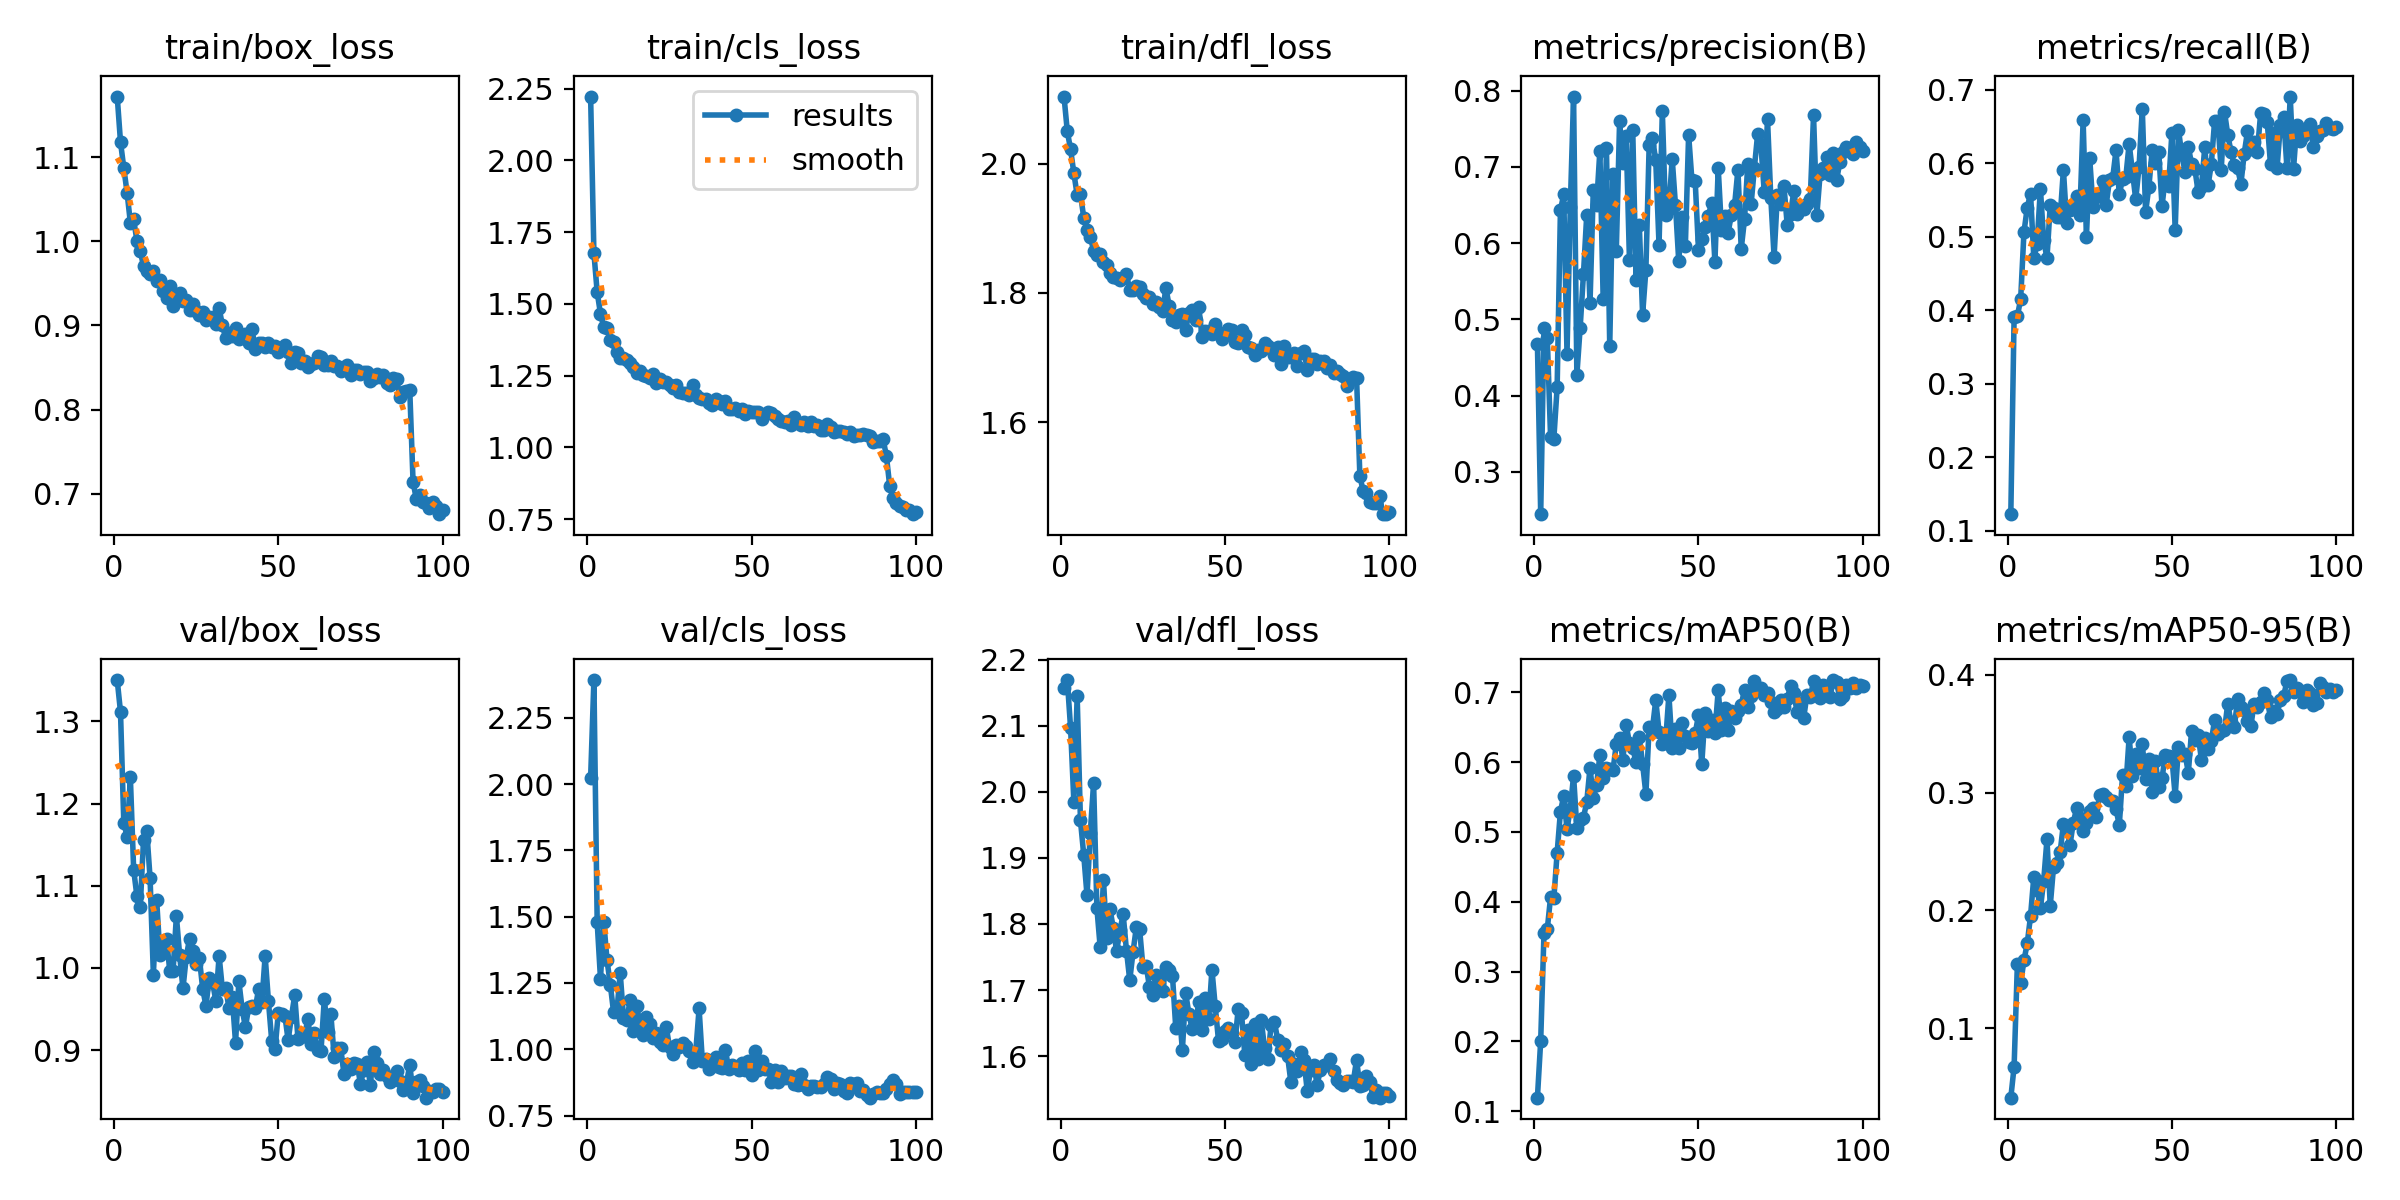

Values plotted in this chart, from the file beside it:
epoch, train/box_loss, train/cls_loss, train/dfl_loss, metrics/precision(B), metrics/recall(B), metrics/mAP50(B), metrics/mAP50-95(B), val/box_loss, val/cls_loss, val/dfl_loss, lr/pg0, lr/pg1, lr/pg2
1, 1.172, 2.223, 2.104, 0.468, 0.1224, 0.1193, 0.0413, 1.35, 2.022, 2.157, 0.0003814, 0.0003814, 0.0003814
2, 1.118, 1.678, 2.05, 0.2445, 0.3906, 0.2009, 0.06747, 1.312, 2.393, 2.169, 0.0007604, 0.0007604, 0.0007604
3, 1.087, 1.541, 2.022, 0.4886, 0.3918, 0.3552, 0.155, 1.177, 1.478, 2.096, 0.0009801, 0.0009801, 0.0009801
4, 1.058, 1.466, 1.985, 0.476, 0.4154, 0.3606, 0.1384, 1.16, 1.267, 1.984, 0.0009702, 0.0009702, 0.0009702
5, 1.022, 1.419, 1.951, 0.346, 0.5062, 0.4064, 0.1577, 1.232, 1.481, 2.145, 0.0009602, 0.0009602, 0.0009602
6, 1.026, 1.417, 1.953, 0.3437, 0.5395, 0.405, 0.1722, 1.12, 1.335, 1.957, 0.0009503, 0.0009503, 0.0009503
7, 1, 1.375, 1.916, 0.4108, 0.5587, 0.47, 0.1952, 1.087, 1.243, 1.905, 0.0009403, 0.0009403, 0.0009403
8, 0.9881, 1.367, 1.897, 0.643, 0.4705, 0.5291, 0.2287, 1.074, 1.139, 1.843, 0.0009304, 0.0009304, 0.0009304
9, 0.9709, 1.333, 1.887, 0.664, 0.4902, 0.5515, 0.2176, 1.156, 1.143, 1.938, 0.0009205, 0.0009205, 0.0009205
10, 0.9642, 1.313, 1.865, 0.455, 0.5655, 0.5042, 0.2017, 1.166, 1.288, 2.013, 0.0009105, 0.0009105, 0.0009105
11, 0.9608, 1.312, 1.859, 0.6474, 0.4949, 0.5332, 0.2253, 1.109, 1.12, 1.824, 0.0009006, 0.0009006, 0.0009006
12, 0.9648, 1.306, 1.86, 0.7922, 0.4708, 0.5804, 0.2603, 0.992, 1.109, 1.765, 0.0008906, 0.0008906, 0.0008906
13, 0.9527, 1.294, 1.848, 0.427, 0.5435, 0.5054, 0.2041, 1.083, 1.185, 1.866, 0.0008807, 0.0008807, 0.0008807
14, 0.9536, 1.281, 1.844, 0.4889, 0.5387, 0.517, 0.2371, 1.016, 1.069, 1.779, 0.0008707, 0.0008707, 0.0008707
15, 0.9408, 1.26, 1.83, 0.559, 0.5265, 0.5204, 0.2407, 1.03, 1.164, 1.822, 0.0008608, 0.0008608, 0.0008608
16, 0.9321, 1.265, 1.825, 0.6367, 0.5263, 0.5427, 0.2493, 1.035, 1.097, 1.793, 0.0008509, 0.0008509, 0.0008509
17, 0.9464, 1.252, 1.822, 0.5211, 0.5909, 0.5919, 0.2734, 0.9961, 1.052, 1.759, 0.0008409, 0.0008409, 0.0008409
18, 0.9229, 1.25, 1.821, 0.67, 0.5183, 0.5492, 0.2704, 0.9968, 1.121, 1.79, 0.000831, 0.000831, 0.000831
19, 0.9288, 1.242, 1.822, 0.6501, 0.5358, 0.5667, 0.2555, 1.063, 1.096, 1.814, 0.000821, 0.000821, 0.000821
20, 0.9388, 1.254, 1.83, 0.7213, 0.5424, 0.6103, 0.2743, 1.015, 1.042, 1.76, 0.0008111, 0.0008111, 0.0008111
21, 0.9292, 1.225, 1.804, 0.5272, 0.5554, 0.5775, 0.2866, 0.975, 1.06, 1.715, 0.0008012, 0.0008012, 0.0008012
22, 0.9307, 1.237, 1.804, 0.7247, 0.53, 0.5923, 0.2782, 1.013, 1.027, 1.758, 0.0007912, 0.0007912, 0.0007912
23, 0.9185, 1.229, 1.811, 0.4649, 0.6584, 0.5907, 0.2674, 1.036, 1.016, 1.795, 0.0007813, 0.0007813, 0.0007813
24, 0.9249, 1.227, 1.81, 0.6904, 0.4992, 0.5884, 0.2743, 1.021, 1.085, 1.792, 0.0007713, 0.0007713, 0.0007713
25, 0.917, 1.219, 1.798, 0.5902, 0.6065, 0.6261, 0.284, 1.005, 1.009, 1.735, 0.0007614, 0.0007614, 0.0007614
26, 0.9126, 1.207, 1.793, 0.7598, 0.5411, 0.635, 0.2873, 1.012, 0.9807, 1.737, 0.0007514, 0.0007514, 0.0007514
27, 0.9165, 1.217, 1.793, 0.7057, 0.5544, 0.6035, 0.2796, 0.9748, 1.016, 1.704, 0.0007415, 0.0007415, 0.0007415
28, 0.906, 1.195, 1.782, 0.7404, 0.5569, 0.6528, 0.2983, 0.9537, 1.009, 1.692, 0.0007316, 0.0007316, 0.0007316
29, 0.9103, 1.19, 1.786, 0.5776, 0.5754, 0.6277, 0.2989, 0.9878, 1.024, 1.723, 0.0007216, 0.0007216, 0.0007216
30, 0.9101, 1.188, 1.778, 0.7484, 0.5428, 0.6197, 0.2962, 0.9829, 1.011, 1.71, 0.0007117, 0.0007117, 0.0007117
31, 0.9019, 1.185, 1.772, 0.5515, 0.5767, 0.6004, 0.2934, 0.9598, 0.9923, 1.699, 0.0007017, 0.0007017, 0.0007017
32, 0.9205, 1.217, 1.808, 0.6232, 0.58, 0.6365, 0.2926, 1.015, 0.9514, 1.735, 0.0006918, 0.0006918, 0.0006918
33, 0.9002, 1.183, 1.78, 0.506, 0.6176, 0.5972, 0.2859, 0.974, 0.9915, 1.731, 0.0006819, 0.0006819, 0.0006819
34, 0.8848, 1.174, 1.759, 0.565, 0.5578, 0.5544, 0.2723, 0.9762, 1.154, 1.721, 0.0006719, 0.0006719, 0.0006719
35, 0.8907, 1.167, 1.754, 0.729, 0.5783, 0.651, 0.3149, 0.9508, 0.9539, 1.642, 0.000662, 0.000662, 0.000662
36, 0.8869, 1.167, 1.766, 0.7377, 0.5815, 0.6479, 0.3052, 0.9645, 0.9642, 1.675, 0.000652, 0.000652, 0.000652
37, 0.8964, 1.155, 1.768, 0.7085, 0.6266, 0.6889, 0.347, 0.9089, 0.9243, 1.609, 0.0006421, 0.0006421, 0.0006421
38, 0.8838, 1.149, 1.742, 0.5972, 0.5886, 0.6436, 0.3141, 0.9841, 0.9471, 1.695, 0.0006321, 0.0006321, 0.0006321
39, 0.8878, 1.167, 1.77, 0.7729, 0.5507, 0.6254, 0.3327, 0.9502, 0.9692, 1.664, 0.0006222, 0.0006222, 0.0006222
40, 0.89, 1.161, 1.774, 0.6366, 0.5943, 0.6301, 0.3208, 0.9278, 0.9349, 1.64, 0.0006122, 0.0006122, 0.0006122
41, 0.8797, 1.152, 1.757, 0.6446, 0.674, 0.6962, 0.3409, 0.9523, 0.9292, 1.648, 0.0006023, 0.0006023, 0.0006023
42, 0.8952, 1.163, 1.779, 0.7108, 0.5334, 0.6204, 0.3111, 0.9535, 0.9989, 1.682, 0.0005924, 0.0005924, 0.0005924
43, 0.8724, 1.133, 1.731, 0.6496, 0.5677, 0.6471, 0.3285, 0.9509, 0.9265, 1.639, 0.0005824, 0.0005824, 0.0005824
44, 0.879, 1.133, 1.742, 0.5759, 0.6179, 0.6201, 0.3005, 0.9741, 0.9421, 1.688, 0.0005725, 0.0005725, 0.0005725
45, 0.8789, 1.137, 1.74, 0.6349, 0.5996, 0.6565, 0.3265, 0.9581, 0.9318, 1.656, 0.0005625, 0.0005625, 0.0005625
46, 0.8745, 1.128, 1.737, 0.5957, 0.6153, 0.6368, 0.3044, 1.015, 0.9221, 1.731, 0.0005526, 0.0005526, 0.0005526
47, 0.8797, 1.135, 1.752, 0.7421, 0.5415, 0.6284, 0.312, 0.9598, 0.948, 1.676, 0.0005426, 0.0005426, 0.0005426
48, 0.8748, 1.117, 1.739, 0.6826, 0.5809, 0.6269, 0.3321, 0.9115, 0.9223, 1.623, 0.0005327, 0.0005327, 0.0005327
49, 0.875, 1.128, 1.728, 0.6813, 0.5685, 0.6413, 0.3306, 0.9008, 0.9555, 1.625, 0.0005228, 0.0005228, 0.0005228
50, 0.8689, 1.123, 1.734, 0.5911, 0.6408, 0.667, 0.3298, 0.945, 0.9022, 1.638, 0.0005128, 0.0005128, 0.0005128
51, 0.8736, 1.125, 1.744, 0.606, 0.509, 0.5971, 0.2968, 0.9439, 0.9951, 1.643, 0.0005029, 0.0005029, 0.0005029
52, 0.8768, 1.124, 1.742, 0.6208, 0.6456, 0.6707, 0.3389, 0.942, 0.9215, 1.635, 0.0004929, 0.0004929, 0.0004929
53, 0.8678, 1.099, 1.723, 0.6355, 0.6122, 0.6444, 0.3322, 0.9121, 0.9565, 1.621, 0.000483, 0.000483, 0.000483
54, 0.8556, 1.118, 1.722, 0.6529, 0.5885, 0.6606, 0.3329, 0.9406, 0.9261, 1.672, 0.0004731, 0.0004731, 0.0004731
55, 0.868, 1.124, 1.743, 0.5752, 0.6221, 0.6421, 0.3168, 0.9669, 0.9254, 1.665, 0.0004631, 0.0004631, 0.0004631
56, 0.8675, 1.12, 1.735, 0.6985, 0.599, 0.7029, 0.3523, 0.9131, 0.878, 1.602, 0.0004532, 0.0004532, 0.0004532
57, 0.8557, 1.11, 1.717, 0.6177, 0.5918, 0.6457, 0.3444, 0.9154, 0.9223, 1.64, 0.0004432, 0.0004432, 0.0004432
58, 0.8578, 1.1, 1.715, 0.6357, 0.5606, 0.6775, 0.3486, 0.9179, 0.8751, 1.588, 0.0004333, 0.0004333, 0.0004333
59, 0.8504, 1.094, 1.704, 0.6138, 0.5682, 0.6454, 0.3276, 0.9377, 0.9195, 1.649, 0.0004234, 0.0004234, 0.0004234
60, 0.8537, 1.088, 1.712, 0.6366, 0.6215, 0.6728, 0.3464, 0.907, 0.8926, 1.595, 0.0004134, 0.0004134, 0.0004134
... 40 more rows
